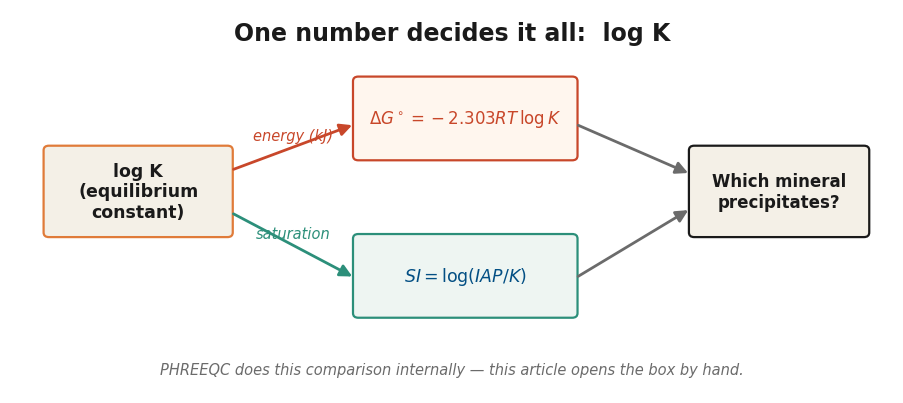
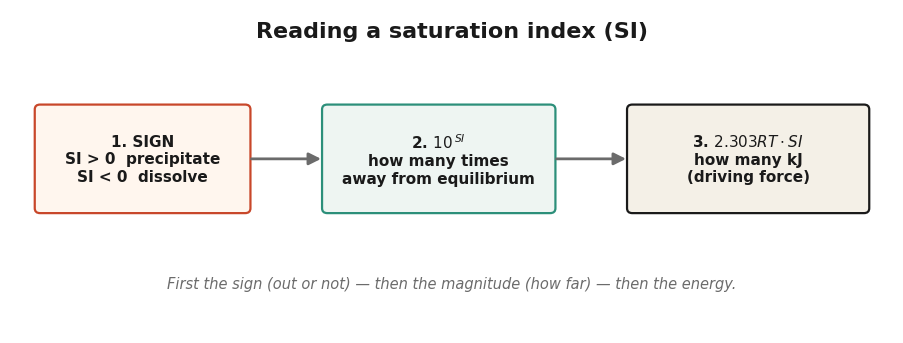
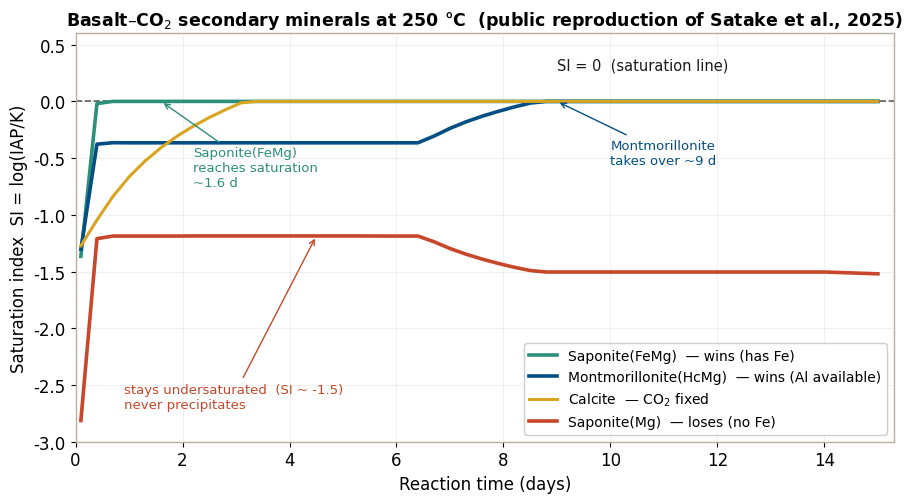
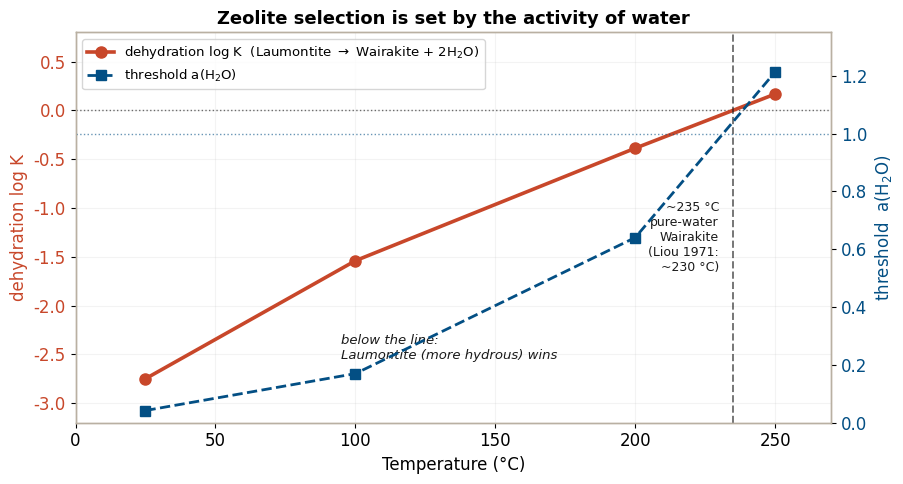

The script that saved these images, in order:
# -*- coding: utf-8 -*-
"""
DeepFlows PHREEQC #20 — figure generation.
All numbers are derived from the public Thermoddem database and the already-published
#18 (Satake et al. 2025) reproduction. Figure labels are in English by design.
Run:  python gen_figs.py
"""
import numpy as np
import matplotlib
matplotlib.use("Agg")
import matplotlib.pyplot as plt
from matplotlib.patches import FancyBboxPatch, FancyArrowPatch

# ---- DeepFlows palette ----
AMBER   = "#C8472A"
ORANGE  = "#E07B39"
GOLD     = "#D9A521"
INK     = "#1A1A1A"
GREY    = "#6B6B6B"
TEAL    = "#2C8F7A"
BLUE    = "#034F84"
PAPER   = "#FDFAF6"
CARD    = "#F4F0E7"

plt.rcParams.update({
    "font.family": "DejaVu Sans",
    "font.size": 12,
    "axes.edgecolor": "#B9B0A2",
    "axes.linewidth": 1.0,
    "figure.facecolor": "white",
    "savefig.facecolor": "white",
    "savefig.dpi": 150,
})


def _box(ax, x, y, w, h, text, fc, ec, tc=INK, fs=12, weight="bold"):
    ax.add_patch(FancyBboxPatch((x, y), w, h,
                 boxstyle="round,pad=0.02,rounding_size=0.06",
                 fc=fc, ec=ec, lw=1.6))
    ax.text(x + w / 2, y + h / 2, text, ha="center", va="center",
            fontsize=fs, color=tc, weight=weight, wrap=True)


def _arrow(ax, x0, y0, x1, y1, label=None, color=INK):
    ax.add_patch(FancyArrowPatch((x0, y0), (x1, y1),
                 arrowstyle="-|>", mutation_scale=18, lw=2.0, color=color))
    if label:
        ax.text((x0 + x1) / 2, (y0 + y1) / 2 + 0.06, label, ha="center",
                va="bottom", fontsize=10.5, color=color, style="italic")


# =====================================================================
# 1) thumb.png  — the master map: log K -> dG / SI -> precipitation
# =====================================================================
def fig_thumb():
    fig, ax = plt.subplots(figsize=(9.2, 4.2))
    ax.set_xlim(0, 10); ax.set_ylim(0, 5); ax.axis("off")
    ax.text(5, 4.6, "One number decides it all:  log K",
            ha="center", fontsize=17, weight="bold", color=INK)

    _box(ax, 0.4, 2.05, 2.1, 1.15, "log K\n(equilibrium\nconstant)", CARD, ORANGE, fs=12.5)
    _box(ax, 3.9, 3.05, 2.5, 1.05, r"$\Delta G^\circ = -2.303RT\,\log K$", "#FFF6EE", AMBER, tc=AMBER, fs=12)
    _box(ax, 3.9, 1.0,  2.5, 1.05, r"$SI = \log(IAP/K)$", "#EEF5F2", TEAL, tc=BLUE, fs=12.5)
    _box(ax, 7.7, 2.05, 2.0, 1.15, "Which mineral\nprecipitates?", CARD, INK, fs=12)

    _arrow(ax, 2.5, 2.9, 3.9, 3.5, "energy (kJ)", AMBER)
    _arrow(ax, 2.5, 2.35, 3.9, 1.5, "saturation", TEAL)
    _arrow(ax, 6.4, 3.5, 7.7, 2.85, color=GREY)
    _arrow(ax, 6.4, 1.5, 7.7, 2.4, color=GREY)

    ax.text(5, 0.25, "PHREEQC does this comparison internally — this article opens the box by hand.",
            ha="center", fontsize=10.5, color=GREY, style="italic")
    fig.tight_layout()
    fig.savefig("thumb.png", bbox_inches="tight")
    plt.close(fig)


# =====================================================================
# 2) fig-si-map.png — how to read an SI value (sign -> 10^SI -> kJ)
# =====================================================================
def fig_si_map():
    fig, ax = plt.subplots(figsize=(9.2, 3.6))
    ax.set_xlim(0, 10); ax.set_ylim(0, 4); ax.axis("off")
    ax.text(5, 3.65, "Reading a saturation index (SI)", ha="center",
            fontsize=16, weight="bold", color=INK)

    _box(ax, 0.3, 1.5, 2.4, 1.3,
         "1. SIGN\nSI > 0  precipitate\nSI < 0  dissolve", "#FFF6EE", AMBER, tc=INK, fs=11)
    _box(ax, 3.55, 1.5, 2.6, 1.3,
         r"2. $10^{\,SI}$" + "\nhow many times\naway from equilibrium", "#EEF5F2", TEAL, tc=INK, fs=11)
    _box(ax, 7.0, 1.5, 2.7, 1.3,
         r"3. $2.303RT\cdot SI$" + "\nhow many kJ\n(driving force)", CARD, INK, tc=INK, fs=11)

    _arrow(ax, 2.7, 2.15, 3.55, 2.15, color=GREY)
    _arrow(ax, 6.15, 2.15, 7.0, 2.15, color=GREY)
    ax.text(5, 0.55, "First the sign (out or not) — then the magnitude (how far) — then the energy.",
            ha="center", fontsize=10.5, color=GREY, style="italic")
    fig.tight_layout()
    fig.savefig("fig-si-map.png", bbox_inches="tight")
    plt.close(fig)


# =====================================================================
# 3) fig-satake-si.png — SI time series (public #18 reproduction, 250 C)
# =====================================================================
# (day, si_Saponite(FeMg), si_Montmorillonite(HcMg), si_Saponite(Mg), si_Calcite)
SI = [
(0.100,-1.366,-1.304,-2.813,-1.273),(0.400,-0.019,-0.377,-1.210,-1.046),
(0.700,-0.000,-0.364,-1.187,-0.837),(1.000,0.000,-0.365,-1.187,-0.666),
(1.300,0.000,-0.365,-1.187,-0.525),(1.600,0.000,-0.365,-1.187,-0.407),
(1.900,0.000,-0.365,-1.187,-0.306),(2.200,0.000,-0.365,-1.186,-0.219),
(2.500,0.000,-0.365,-1.186,-0.142),(2.800,0.000,-0.365,-1.186,-0.074),
(3.100,0.000,-0.365,-1.186,-0.012),(3.400,0.000,-0.365,-1.186,0.000),
(4.000,0.000,-0.365,-1.186,0.000),(4.600,0.000,-0.365,-1.186,0.000),
(5.200,0.000,-0.365,-1.186,0.000),(5.800,0.000,-0.365,-1.187,0.000),
(6.400,0.000,-0.365,-1.187,0.000),(6.700,0.000,-0.306,-1.237,0.000),
(7.000,0.000,-0.238,-1.297,0.000),(7.300,0.000,-0.180,-1.347,0.000),
(7.600,0.000,-0.131,-1.390,0.000),(7.900,0.000,-0.088,-1.428,0.000),
(8.200,0.000,-0.049,-1.462,0.000),(8.500,0.000,-0.015,-1.491,0.000),
(8.800,0.000,-0.000,-1.504,0.000),(9.100,0.000,0.000,-1.504,0.000),
(10.0,0.000,0.000,-1.504,0.000),(11.0,0.000,0.000,-1.504,0.000),
(12.0,0.000,0.000,-1.504,0.000),(13.0,0.000,0.000,-1.504,0.000),
(14.0,0.000,0.000,-1.504,0.000),(15.0,0.000,0.000,-1.520,0.000),
]

def fig_satake_si():
    a = np.array(SI)
    day = a[:, 0]
    fig, ax = plt.subplots(figsize=(9.2, 5.2))
    ax.axhline(0, color=INK, lw=1.2, ls="--", alpha=0.7)
    ax.plot(day, a[:, 1], "-", color=TEAL,  lw=2.6, label="Saponite(FeMg)  — wins (has Fe)")
    ax.plot(day, a[:, 2], "-", color=BLUE,  lw=2.6, label="Montmorillonite(HcMg)  — wins (Al available)")
    ax.plot(day, a[:, 4], "-", color=GOLD,  lw=2.2, label="Calcite  — CO$_2$ fixed")
    ax.plot(day, a[:, 3], "-", color=AMBER, lw=2.6, label="Saponite(Mg)  — loses (no Fe)")

    ax.annotate("SI = 0  (saturation line)", xy=(11.5, 0), xytext=(9.0, 0.28),
                fontsize=10.5, color=INK)
    ax.annotate("Saponite(FeMg)\nreaches saturation\n~1.6 d", xy=(1.6, 0), xytext=(2.2, -0.75),
                fontsize=9.5, color=TEAL,
                arrowprops=dict(arrowstyle="->", color=TEAL))
    ax.annotate("Montmorillonite\ntakes over ~9 d", xy=(9.0, 0), xytext=(10.0, -0.55),
                fontsize=9.5, color=BLUE,
                arrowprops=dict(arrowstyle="->", color=BLUE))
    ax.annotate("stays undersaturated  (SI ~ -1.5)\nnever precipitates", xy=(4.5, -1.187),
                xytext=(0.9, -2.7), ha="left", fontsize=9.5, color=AMBER,
                arrowprops=dict(arrowstyle="->", color=AMBER))

    ax.set_xlabel("Reaction time (days)")
    ax.set_ylabel("Saturation index  SI = log(IAP/K)")
    ax.set_title("Basalt–CO$_2$ secondary minerals at 250 °C  (public reproduction of Satake et al., 2025)",
                 fontsize=12.5, weight="bold")
    ax.set_xlim(0, 15.3); ax.set_ylim(-3.0, 0.6)
    ax.legend(loc="lower right", fontsize=10, framealpha=0.95)
    ax.grid(alpha=0.18)
    fig.tight_layout()
    fig.savefig("fig-satake-si.png", bbox_inches="tight")
    plt.close(fig)


# =====================================================================
# 4) fig-zeolite-temp.png — Laumontite<->Wairakite dehydration logK & a(H2O)
# =====================================================================
# (T_C, dehydration logK = si_Wairakite - si_Laumontite at a(H2O)~1)
ZEO = [(25, -2.749), (100, -1.540), (200, -0.387), (250, 0.168)]

def fig_zeolite_temp():
    z = np.array(ZEO, dtype=float)
    T, logK = z[:, 0], z[:, 1]
    thr = 10 ** (logK / 2.0)          # threshold a(H2O)
    # crossover where logK = 0 (threshold a(H2O)=1), interpolate 200->250
    Tx = 200 + 50 * (0.387 / (0.387 + 0.168))

    fig, ax1 = plt.subplots(figsize=(9.2, 5.0))
    ax1.axhline(0, color=GREY, lw=1.0, ls=":")
    ax1.plot(T, logK, "o-", color=AMBER, lw=2.6, ms=8, label="dehydration log K  (Laumontite $\\to$ Wairakite + 2H$_2$O)")
    ax1.set_xlabel("Temperature (°C)")
    ax1.set_ylabel("dehydration log K", color=AMBER)
    ax1.tick_params(axis="y", labelcolor=AMBER)
    ax1.set_xlim(0, 270); ax1.set_ylim(-3.2, 0.8)

    ax2 = ax1.twinx()
    ax2.plot(T, thr, "s--", color=BLUE, lw=2.0, ms=7, label="threshold a(H$_2$O)")
    ax2.axhline(1.0, color=BLUE, lw=1.0, ls=":", alpha=0.6)
    ax2.set_ylabel("threshold  a(H$_2$O)", color=BLUE)
    ax2.tick_params(axis="y", labelcolor=BLUE)
    ax2.set_ylim(0, 1.35)

    ax1.axvline(Tx, color=INK, lw=1.4, ls="--", alpha=0.6)
    ax1.text(Tx - 5, -1.65, f"~{Tx:.0f} °C\npure-water\nWairakite\n(Liou 1971:\n~230 °C)",
             ha="right", fontsize=9.0, color=INK)
    ax1.text(95, -2.55, "below the line:\nLaumontite (more hydrous) wins",
             fontsize=9.5, color=INK, style="italic")

    lines = ax1.get_lines()[1:2] + ax2.get_lines()[:1]
    ax1.legend(lines, [l.get_label() for l in lines], loc="upper left", fontsize=9.5)
    ax1.set_title("Zeolite selection is set by the activity of water",
                  fontsize=13, weight="bold")
    ax1.grid(alpha=0.15)
    fig.tight_layout()
    fig.savefig("fig-zeolite-temp.png", bbox_inches="tight")
    plt.close(fig)


if __name__ == "__main__":
    fig_thumb()
    fig_si_map()
    fig_satake_si()
    fig_zeolite_temp()
    print("saved: thumb.png, fig-si-map.png, fig-satake-si.png, fig-zeolite-temp.png")
